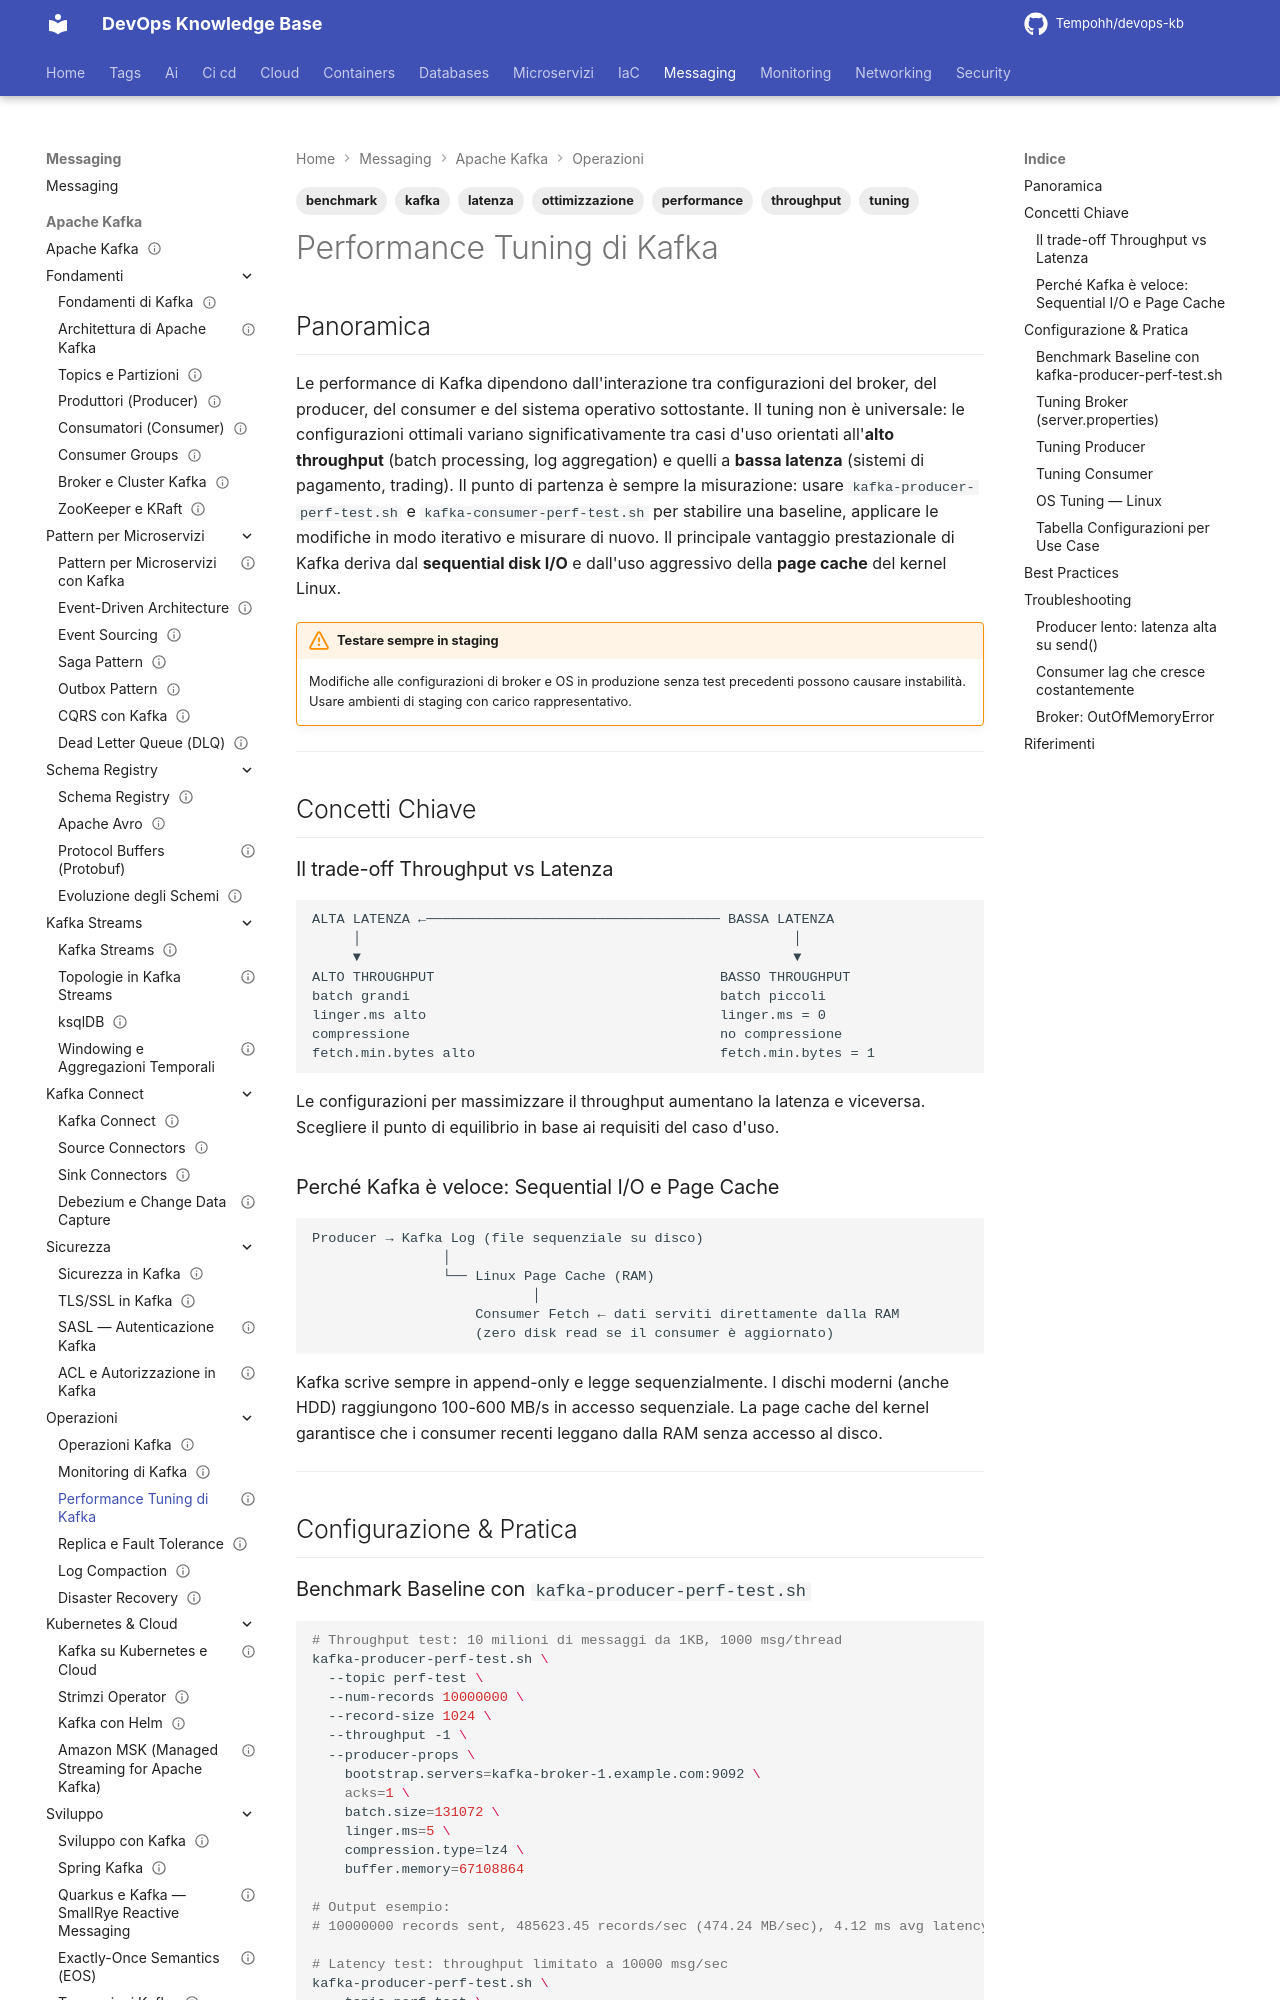

repository: Tempohh/devops-kb · page: messaging/kafka/operazioni/performance-tuning/index.html · generator: mkdocs

---
title: "Performance Tuning di Kafka"
slug: performance-tuning
category: messaging
tags: [kafka, performance, tuning, throughput, latenza, benchmark, ottimizzazione]
search_keywords: [kafka performance, kafka tuning, kafka throughput, kafka latency, batch size, linger ms, compression kafka, kafka producer tuning, kafka consumer tuning, kafka benchmark, kafka-producer-perf-test, num.io.threads, fetch.min.bytes, pagecache, xfs kafka, vm.swappiness kafka]
parent: messaging/kafka/operazioni
related: [messaging/kafka/operazioni/monitoring, messaging/kafka/operazioni/replication-fault-tolerance]
official_docs: https://kafka.apache.org/documentation/#configuration
status: complete
difficulty: advanced
last_updated: 2026-02-23
---

# Performance Tuning di Kafka

## Panoramica

Le performance di Kafka dipendono dall'interazione tra configurazioni del broker, del producer, del consumer e del sistema operativo sottostante. Il tuning non è universale: le configurazioni ottimali variano significativamente tra casi d'uso orientati all'**alto throughput** (batch processing, log aggregation) e quelli a **bassa latenza** (sistemi di pagamento, trading). Il punto di partenza è sempre la misurazione: usare `kafka-producer-perf-test.sh` e `kafka-consumer-perf-test.sh` per stabilire una baseline, applicare le modifiche in modo iterativo e misurare di nuovo. Il principale vantaggio prestazionale di Kafka deriva dal **sequential disk I/O** e dall'uso aggressivo della **page cache** del kernel Linux.

!!! warning "Testare sempre in staging"
    Modifiche alle configurazioni di broker e OS in produzione senza test precedenti possono causare instabilità. Usare ambienti di staging con carico rappresentativo.

---

## Concetti Chiave

### Il trade-off Throughput vs Latenza

```
ALTA LATENZA ←──────────────────────────────────── BASSA LATENZA
     │                                                     │
     ▼                                                     ▼
ALTO THROUGHPUT                                   BASSO THROUGHPUT
batch grandi                                      batch piccoli
linger.ms alto                                    linger.ms = 0
compressione                                      no compressione
fetch.min.bytes alto                              fetch.min.bytes = 1
```

Le configurazioni per massimizzare il throughput aumentano la latenza e viceversa. Scegliere il punto di equilibrio in base ai requisiti del caso d'uso.

### Perché Kafka è veloce: Sequential I/O e Page Cache

```
Producer → Kafka Log (file sequenziale su disco)
                │
                └── Linux Page Cache (RAM)
                           │
                    Consumer Fetch ← dati serviti direttamente dalla RAM
                    (zero disk read se il consumer è aggiornato)
```

Kafka scrive sempre in append-only e legge sequenzialmente. I dischi moderni (anche HDD) raggiungono 100-600 MB/s in accesso sequenziale. La page cache del kernel garantisce che i consumer recenti leggano dalla RAM senza accesso al disco.

---

## Configurazione & Pratica
